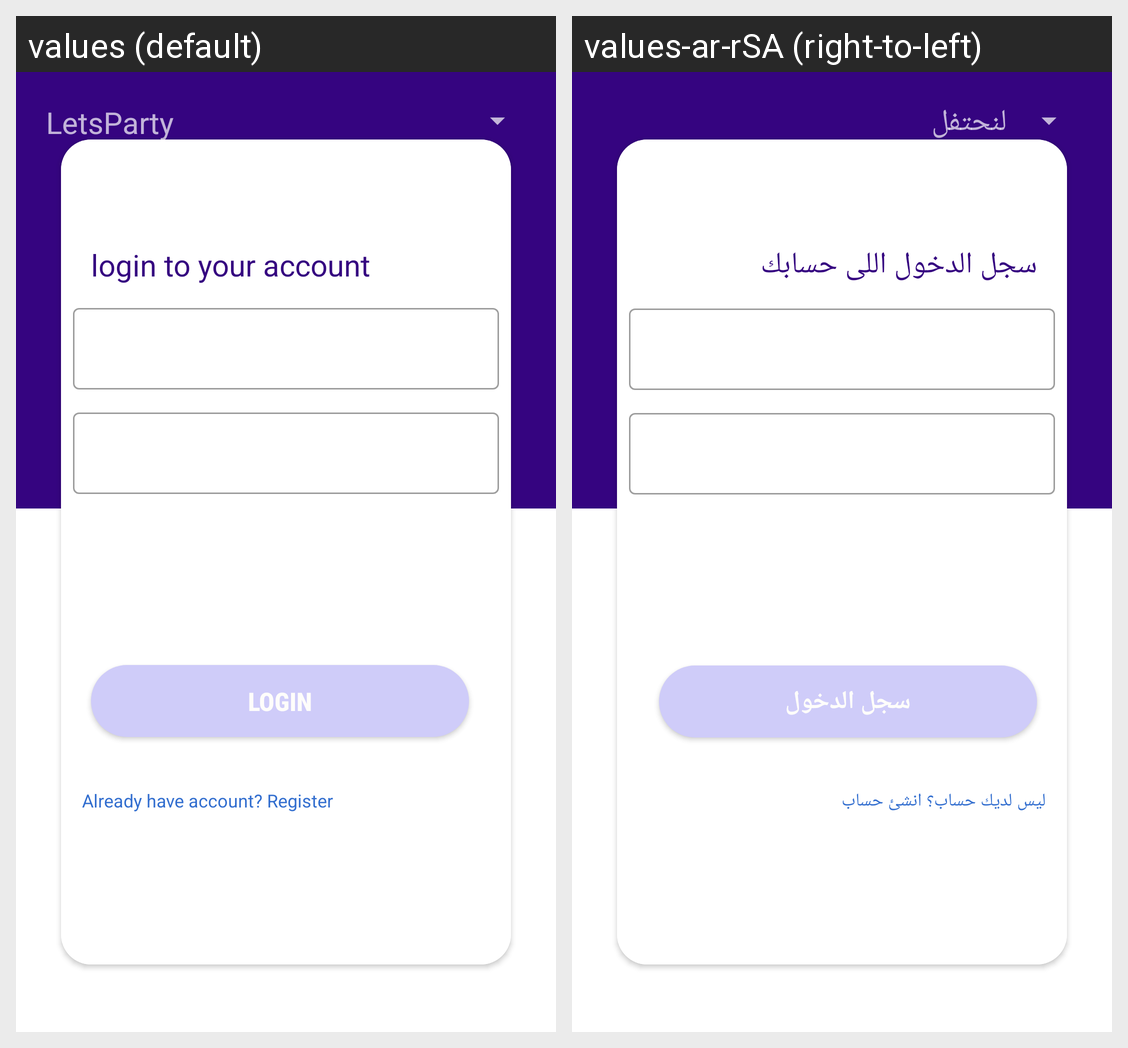

Locale-by-locale string values for the Android screen shown in this grid:
Android screen res/layout/activity_main.xml rendered under 2 locales, left to right: values (default), values-ar-rSA (right-to-left). Device: Nexus 5 (rendered at 1080×1920; each locale shown at half size, 540×960, under a caption strip naming it); theme Theme.Test.
Strings drawn on this screen, with the default value and each locale's value (text and hints the layout hard-codes, and strings that could not be matched under every locale, appear in the picture but are not listed):

app_name
  values: LetsParty
  values-ar-rSA: لنحتفل

login_account
  values: login to your account
  values-ar-rSA: سجل الدخول اللى حسابك

login
  values: login
  values-ar-rSA: سجل الدخول

have_dont_account
  values: Already have account? Register
  values-ar-rSA: ليس لديك حساب؟ انشئ حساب
